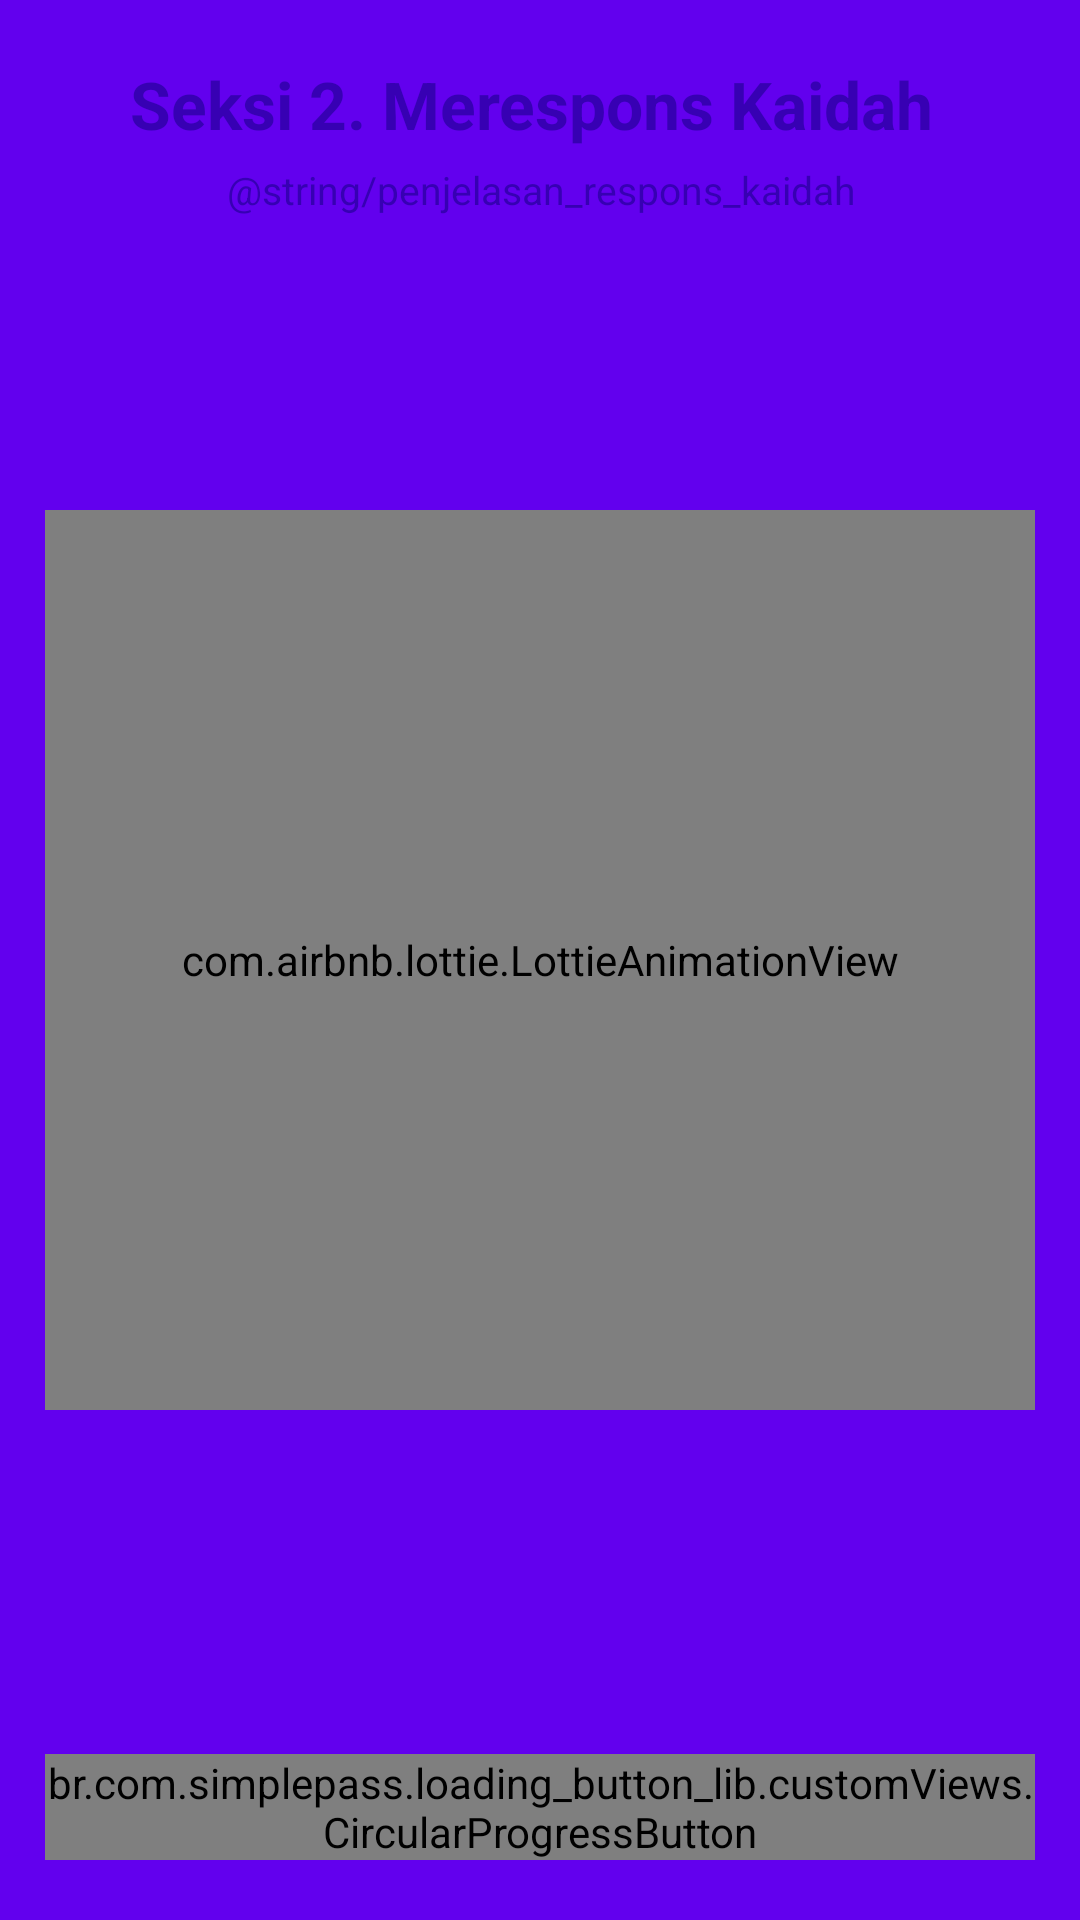

Android layout source for this screen:
<!-- AndroidManifest.xml: activity theme Theme.MaterialComponents.NoActionBar -->
<!-- res/layout/activity_landing_merespons_kaidah.xml -->
<?xml version="1.0" encoding="utf-8"?>
<RelativeLayout xmlns:android="http://schemas.android.com/apk/res/android"
    xmlns:app="http://schemas.android.com/apk/res-auto"
    xmlns:tools="http://schemas.android.com/tools"
    android:layout_width="match_parent"
    android:layout_height="match_parent"
    android:background="@color/colorPrimary">

    <com.airbnb.lottie.LottieAnimationView
        android:id="@+id/animation_view"
        android:layout_width="match_parent"
        android:layout_height="300dp"
        android:layout_centerInParent="true"
        android:layout_marginStart="15dp"
        android:layout_marginTop="15dp"
        android:layout_marginEnd="15dp"
        android:layout_marginBottom="15dp"
        app:lottie_autoPlay="true"
        app:lottie_loop="true"
        app:lottie_rawRes="@raw/respons_kaidah" />

    <LinearLayout
        android:layout_width="match_parent"
        android:layout_height="wrap_content"
        android:id="@+id/line1"
        android:orientation="vertical">

        <TextView
            android:layout_width="wrap_content"
            android:layout_height="wrap_content"
            android:layout_centerHorizontal="true"
            android:layout_gravity="center_horizontal"
            android:layout_marginTop="20dp"
            android:text="Seksi 2. Merespons Kaidah "
            android:textColor="@color/colorPrimaryDark"
            android:textSize="22sp"
            android:textStyle="bold" />

        <TextView
            android:layout_width="wrap_content"
            android:layout_height="wrap_content"
            android:layout_centerHorizontal="true"
            android:layout_gravity="center"
            android:gravity="center"
            android:layout_marginTop="5dp"
            android:paddingHorizontal="10dp"
            android:text="@string/penjelasan_respons_kaidah"
            android:textColor="@color/colorPrimaryDark"
            android:textSize="13sp"
            android:textStyle="normal" />

    </LinearLayout>


    <br.com.simplepass.loading_button_lib.customViews.CircularProgressButton
        android:id="@+id/startTesKaidah"
        style="@style/loginButton"
        android:layout_width="match_parent"
        android:layout_marginHorizontal="15dp"
        android:layout_alignParentBottom="true"
        android:layout_centerHorizontal="true"
        android:layout_gravity="center_horizontal"
        android:layout_marginTop="30dp"
        android:layout_marginBottom="20dp"
        android:text="Mulai Tes"
        android:textStyle="normal"
        app:initialCornerAngle="27dp"
        app:spinning_bar_color="#FFF"
        app:spinning_bar_padding="6dp"
        app:spinning_bar_width="4dp" />

</RelativeLayout>
<!-- resources referenced by this layout -->
<resources>
  <style name="loginButton" parent="viewParent">
          <item name="android:background">@drawable/button_background_blue</item>
          <item name="android:textColor">@color/whiteTextColor</item>
          <item name="android:textStyle">bold</item>
      </style>
  <style name="Theme.MaterialComponents.NoActionBar">
          <item name="windowActionBar">false</item>
          <item name="windowNoTitle">true</item>
      </style>
  <style name="viewParent">
          <item name="android:layout_width">wrap_content</item>
          <item name="android:layout_height">wrap_content</item>
      </style>
  <!-- not gathered from this repository: default colours our renderer supplied (Android Studio template values) -->
  <color name="colorPrimary">#FF6200EE</color>
  <color name="colorPrimaryDark">#FF3700B3</color>
</resources>
